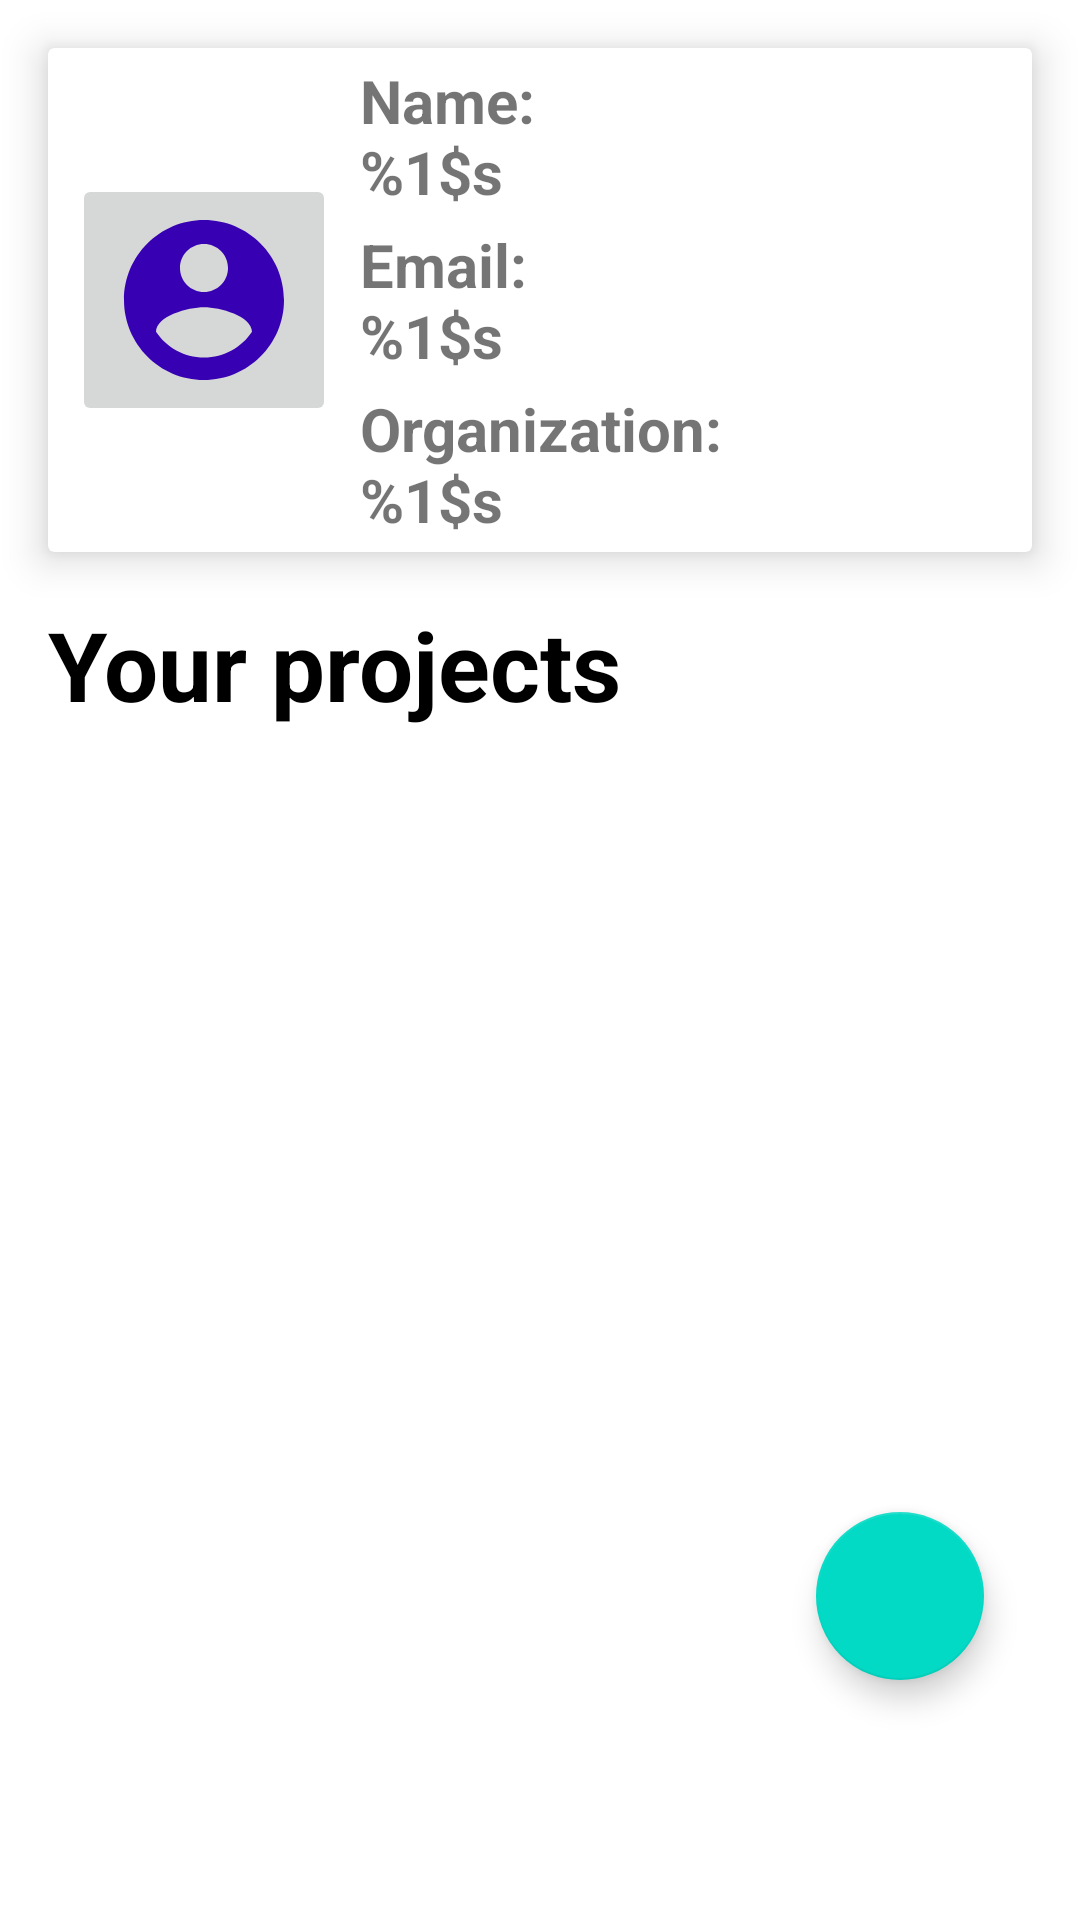

This screen was rendered from an Android layout file. Write that file and the resources it references.
<!-- AndroidManifest.xml: application theme Theme.ElectronicLabNotebookMobileApplication -->
<!-- res/layout/fragment_home.xml -->
<?xml version="1.0" encoding="utf-8"?>
<androidx.constraintlayout.widget.ConstraintLayout xmlns:android="http://schemas.android.com/apk/res/android"
    xmlns:app="http://schemas.android.com/apk/res-auto"
    xmlns:tools="http://schemas.android.com/tools"
    android:layout_width="match_parent"
    android:layout_height="match_parent"
    tools:context=".home.ui.home.HomeFragment">

    <androidx.cardview.widget.CardView
        android:id="@+id/cardView"
        android:layout_width="match_parent"
        android:layout_height="wrap_content"
        android:layout_marginHorizontal="16dp"
        android:layout_marginVertical="16dp"
        app:cardElevation="8dp"
        app:layout_constraintStart_toStartOf="parent"
        app:layout_constraintTop_toTopOf="parent">

        <androidx.constraintlayout.widget.ConstraintLayout
            android:layout_width="wrap_content"
            android:layout_height="wrap_content">

            <ImageButton
                android:id="@+id/imageButton"
                android:layout_width="wrap_content"
                android:layout_height="wrap_content"
                android:layout_marginStart="8dp"
                android:src="@drawable/ic_baseline_account_circle_24"
                app:layout_constraintStart_toStartOf="parent"
                app:layout_constraintTop_toTopOf="parent"
                app:layout_constraintBottom_toBottomOf="parent"
                android:contentDescription="@string/profile" />

            <TextView
                android:id="@+id/text_name"
                android:layout_width="wrap_content"
                android:layout_height="wrap_content"
                android:layout_marginStart="8dp"
                android:layout_marginTop="4dp"
                android:textStyle="bold"
                android:textSize="20sp"
                android:maxWidth="100dp"
                android:text="@string/name_semicolon"
                app:layout_constraintTop_toTopOf="parent"
                app:layout_constraintStart_toEndOf="@id/imageButton"/>

            <TextView
                android:id="@+id/text_email"
                android:layout_width="wrap_content"
                android:layout_height="wrap_content"
                android:layout_marginStart="8dp"
                android:layout_marginTop="4dp"
                android:textStyle="bold"
                android:textSize="20sp"
                android:text="@string/email_semicolon"
                android:maxWidth="100dp"
                app:layout_constraintTop_toBottomOf="@id/text_name"
                app:layout_constraintStart_toEndOf="@id/imageButton"/>

            <TextView
                android:id="@+id/text_organization"
                android:layout_width="wrap_content"
                android:layout_height="wrap_content"
                android:layout_marginStart="8dp"
                android:layout_marginTop="4dp"
                android:layout_marginBottom="4dp"
                android:textStyle="bold"
                android:textSize="20sp"
                android:text="@string/organization_semicolon"
                android:maxWidth="165dp"
                app:layout_constraintTop_toBottomOf="@id/text_email"
                app:layout_constraintStart_toEndOf="@id/imageButton"
                app:layout_constraintBottom_toBottomOf="parent"/>

        </androidx.constraintlayout.widget.ConstraintLayout>

    </androidx.cardview.widget.CardView>

    <TextView
        android:id="@+id/text_project_list"
        android:layout_width="wrap_content"
        android:layout_height="wrap_content"
        android:layout_marginStart="16dp"
        android:layout_marginTop="16dp"
        android:layout_marginEnd="16dp"
        android:text="@string/projects"
        android:textColor="@color/black"
        android:textSize="32sp"
        android:textStyle="bold"
        app:layout_constraintStart_toStartOf="parent"
        app:layout_constraintTop_toBottomOf="@+id/cardView" />


    <androidx.recyclerview.widget.RecyclerView
        android:id="@+id/recyclerview_project_list"
        android:layout_width="match_parent"
        android:layout_height="wrap_content"
        app:layout_constraintTop_toBottomOf="@+id/text_project_list"
        app:layoutManager="androidx.recyclerview.widget.LinearLayoutManager"/>

    <com.google.android.material.floatingactionbutton.FloatingActionButton
        android:id="@+id/floatingbutton_project_list"
        android:layout_width="wrap_content"
        android:layout_height="wrap_content"
        android:layout_marginRight="32dp"
        android:layout_marginBottom="80dp"
        app:layout_constraintBottom_toBottomOf="parent"
        app:layout_constraintRight_toRightOf="parent"
        android:src="@drawable/ic_baseline_add_24"/>


</androidx.constraintlayout.widget.ConstraintLayout>
<!-- resources referenced by this layout -->
<resources>
  <color name="black">#FF000000</color>
  <!-- drawable ic_baseline_account_circle_24 (drawable) -->
  <vector android:height="64dp" android:tint="#3700B3"
      android:viewportHeight="24" android:viewportWidth="24"
      android:width="64dp" xmlns:android="http://schemas.android.com/apk/res/android">
      <path android:fillColor="@android:color/white" android:pathData="M12,2C6.48,2 2,6.48 2,12s4.48,10 10,10 10,-4.48 10,-10S17.52,2 12,2zM12,5c1.66,0 3,1.34 3,3s-1.34,3 -3,3 -3,-1.34 -3,-3 1.34,-3 3,-3zM12,19.2c-2.5,0 -4.71,-1.28 -6,-3.22 0.03,-1.99 4,-3.08 6,-3.08 1.99,0 5.97,1.09 6,3.08 -1.29,1.94 -3.5,3.22 -6,3.22z"/>
  </vector>
  <string name="email_semicolon">Email: %1$s</string>
  <string name="name_semicolon">Name: %1$s</string>
  <string name="organization_semicolon">Organization: %1$s</string>
  <string name="profile">Profile</string>
  <string name="projects">Your projects</string>
  <style name="Theme.ElectronicLabNotebookMobileApplication" parent="Theme.MaterialComponents.DayNight.DarkActionBar">
          
          <item name="colorPrimary">@color/purple_500</item>
          <item name="colorPrimaryVariant">@color/purple_700</item>
          <item name="colorOnPrimary">@color/white</item>
          
          <item name="colorSecondary">@color/teal_200</item>
          <item name="colorSecondaryVariant">@color/teal_700</item>
          <item name="colorOnSecondary">@color/black</item>
          
          <item name="android:statusBarColor" tools:targetApi="l">?attr/colorPrimaryVariant</item>
          
      </style>
  <color name="purple_500">#FF6200EE</color>
  <color name="purple_700">#FF3700B3</color>
  <color name="white">#FFFFFFFF</color>
  <color name="teal_200">#FF03DAC5</color>
  <color name="teal_700">#FF018786</color>
</resources>
